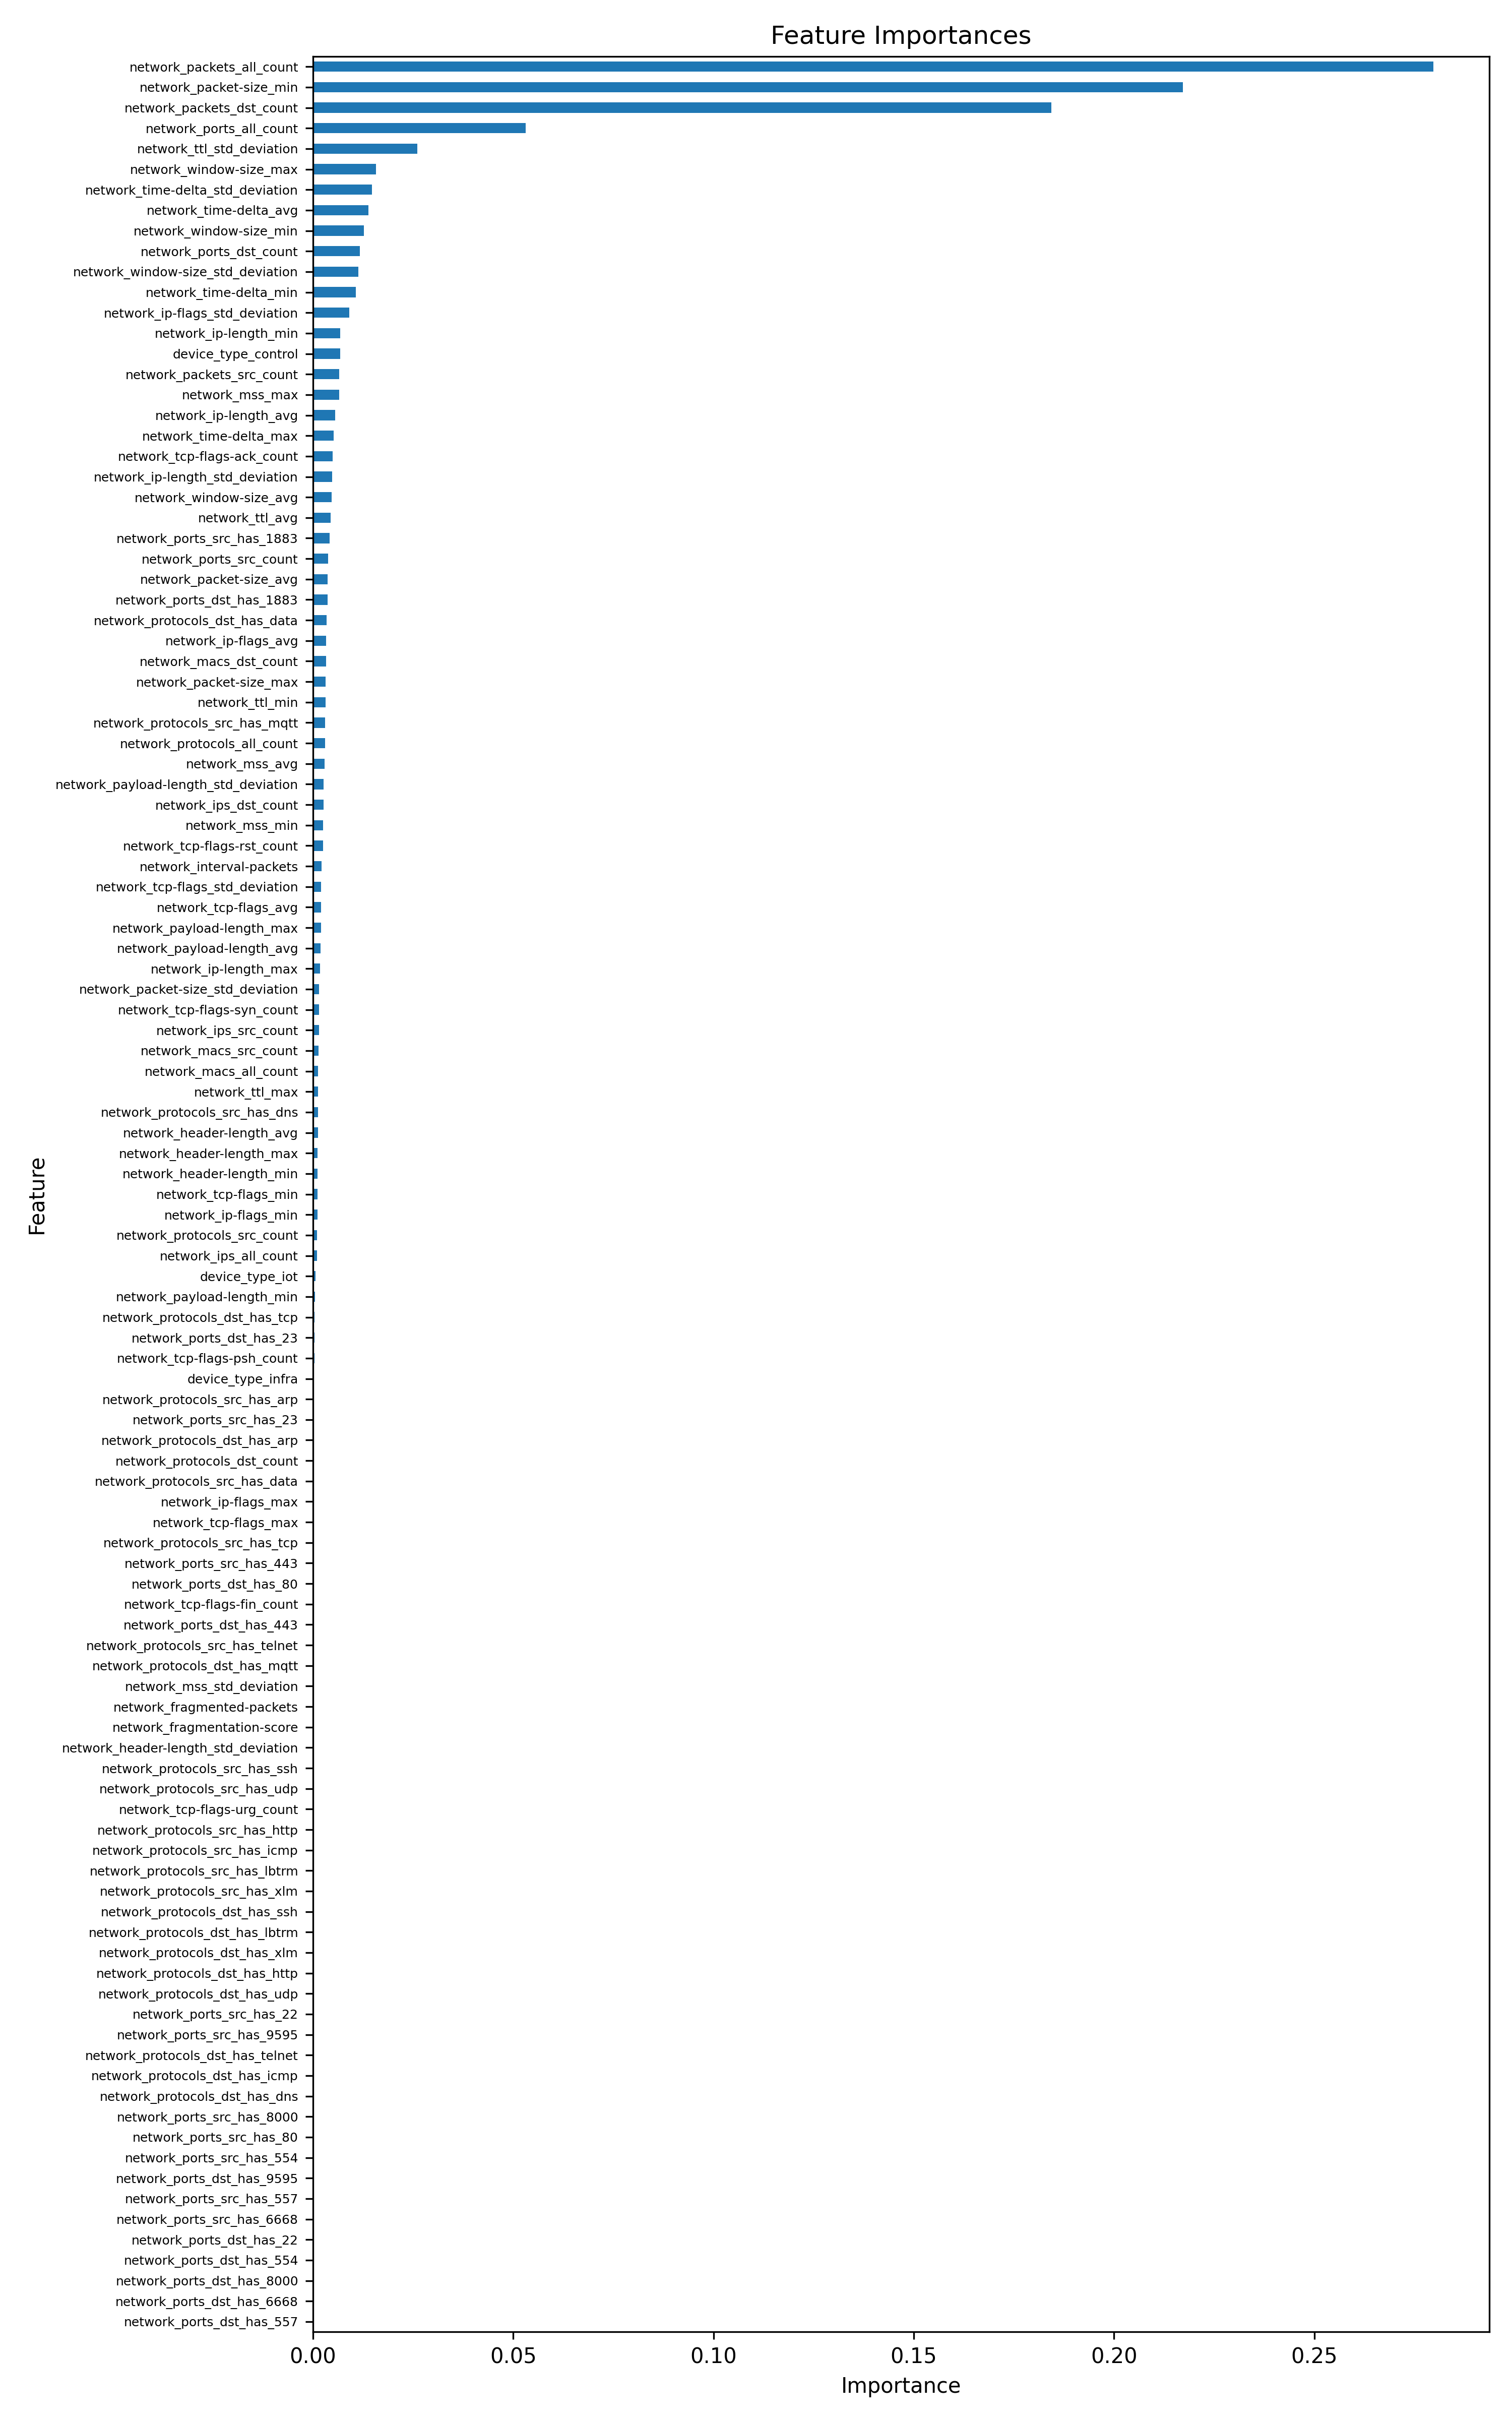

Data behind this chart, as committed beside it:
feature, importance
network_packets_all_count, 0.2797
network_packet-size_min, 0.2173
network_packets_dst_count, 0.1843
network_ports_all_count, 0.05312
network_ttl_std_deviation, 0.026
network_window-size_max, 0.01575
network_time-delta_std_deviation, 0.01477
network_time-delta_avg, 0.01386
network_window-size_min, 0.01264
network_ports_dst_count, 0.01169
network_window-size_std_deviation, 0.01128
network_time-delta_min, 0.01068
network_ip-flags_std_deviation, 0.009078
network_ip-length_min, 0.006826
device_type_control, 0.006733
network_packets_src_count, 0.006544
network_mss_max, 0.006526
network_ip-length_avg, 0.005493
network_time-delta_max, 0.005123
network_tcp-flags-ack_count, 0.004903
network_ip-length_std_deviation, 0.004733
network_window-size_avg, 0.004701
network_ttl_avg, 0.004421
network_ports_src_has_1883, 0.004107
network_ports_src_count, 0.003753
network_packet-size_avg, 0.003664
network_ports_dst_has_1883, 0.003603
network_protocols_dst_has_data, 0.003435
network_ip-flags_avg, 0.003273
network_macs_dst_count, 0.003211
network_packet-size_max, 0.003161
network_ttl_min, 0.003153
network_protocols_src_has_mqtt, 0.003046
network_protocols_all_count, 0.002976
network_mss_avg, 0.002827
network_payload-length_std_deviation, 0.002683
network_ips_dst_count, 0.00268
network_mss_min, 0.002553
network_tcp-flags-rst_count, 0.00254
network_interval-packets, 0.002165
network_tcp-flags_std_deviation, 0.002055
network_tcp-flags_avg, 0.002042
network_payload-length_max, 0.002026
network_payload-length_avg, 0.001917
network_ip-length_max, 0.00175
network_packet-size_std_deviation, 0.001517
network_tcp-flags-syn_count, 0.001498
network_ips_src_count, 0.001448
network_macs_src_count, 0.001325
network_macs_all_count, 0.001293
network_ttl_max, 0.001254
network_protocols_src_has_dns, 0.001223
network_header-length_avg, 0.00119
network_header-length_max, 0.001181
network_header-length_min, 0.001166
network_tcp-flags_min, 0.00116
network_ip-flags_min, 0.001128
network_protocols_src_count, 0.001056
network_ips_all_count, 0.001048
device_type_iot, 0.0005691
... 51 more rows
